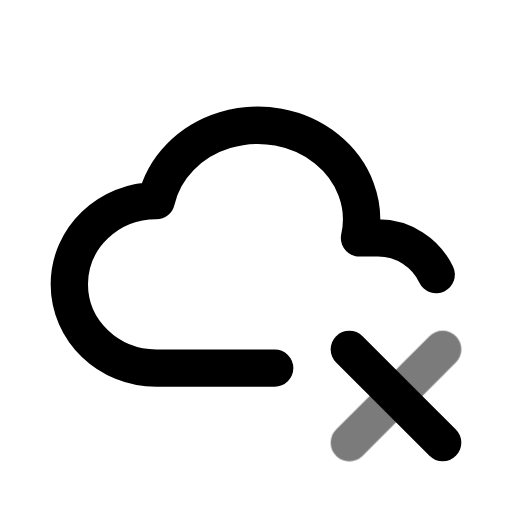
t = 0.00 s
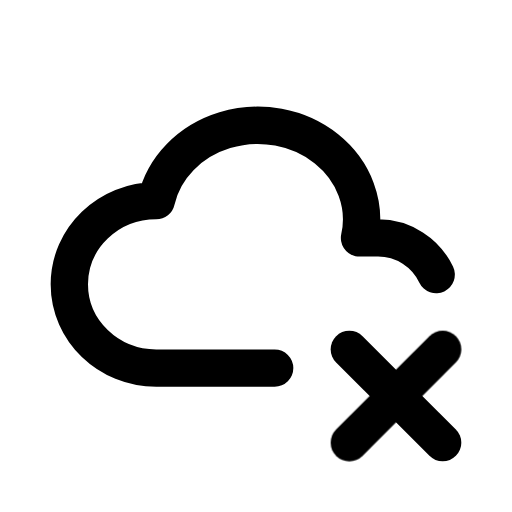
t = 0.70 s
t = 1.14 s: frame unchanged from t = 0.70 s, image omitted
t = 1.64 s: frame unchanged from t = 0.70 s, image omitted
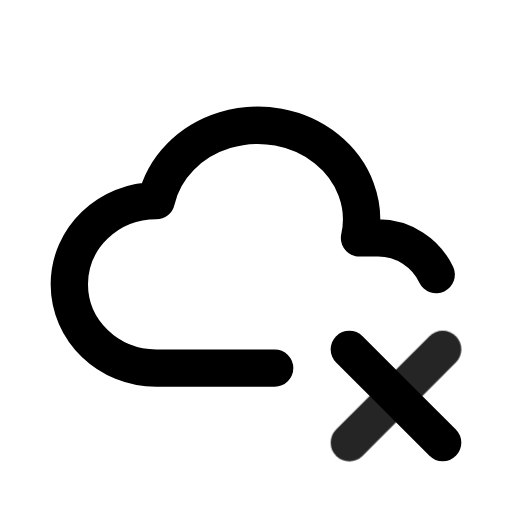
t = 2.16 s
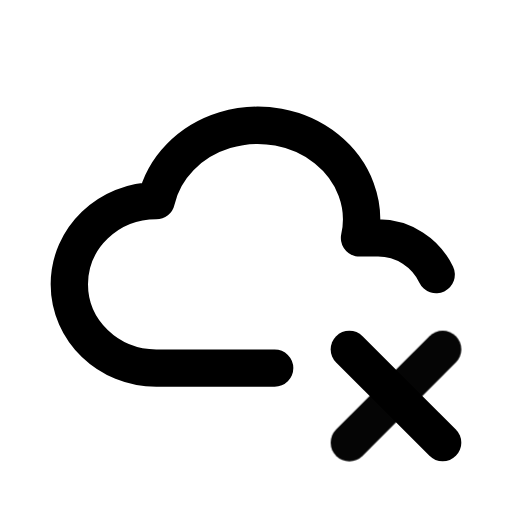
t = 2.95 s

The animated SVG that drew these frames (rendered in a browser with its animation timeline set to each time). Animation: 1 CSS @keyframes rule; one cycle of 3.35 s, repeats indefinitely.

<svg xmlns="http://www.w3.org/2000/svg" width="24" height="24" fill="none" stroke="currentColor" stroke-linecap="round" stroke-linejoin="round" stroke-width="2" viewBox="0 0 24 24">
    <!-- Generated by scripts/icon-expansion/generate.mjs -->
    <!-- Adapted from Tabler Icons 3.34.1.
MIT License

Copyright (c) 2020-2024 Paweł Kuna

Permission is hereby granted, free of charge, to any person obtaining a copy
of this software and associated documentation files (the "Software"), to deal
in the Software without restriction, including without limitation the rights
to use, copy, modify, merge, publish, distribute, sublicense, and/or sell
copies of the Software, and to permit persons to whom the Software is
furnished to do so, subject to the following conditions:

The above copyright notice and this permission notice shall be included in all
copies or substantial portions of the Software.

THE SOFTWARE IS PROVIDED "AS IS", WITHOUT WARRANTY OF ANY KIND, EXPRESS OR
IMPLIED, INCLUDING BUT NOT LIMITED TO THE WARRANTIES OF MERCHANTABILITY,
FITNESS FOR A PARTICULAR PURPOSE AND NONINFRINGEMENT. IN NO EVENT SHALL THE
AUTHORS OR COPYRIGHT HOLDERS BE LIABLE FOR ANY CLAIM, DAMAGES OR OTHER
LIABILITY, WHETHER IN AN ACTION OF CONTRACT, TORT OR OTHERWISE, ARISING FROM,
OUT OF OR IN CONNECTION WITH THE SOFTWARE OR THE USE OR OTHER DEALINGS IN THE
SOFTWARE. -->
    <style>
        @media (prefers-reduced-motion: no-preference) {
            @keyframes ira-exp-pulse { 0%, 100% { opacity: 1; } 22% { opacity: .45; } 40% { opacity: 1; } }
            [data-ira-motion="cloud-x"] { transform-box: fill-box; transform-origin: center; animation: ira-exp-pulse 2.65s ease-in-out -0.7s infinite; }
        }
    </style>
    <g transform="translate(1.5 1.5) scale(.875)"><path d="M13 18.004h-6.343c-2.572 -.004 -4.657 -2.011 -4.657 -4.487c0 -2.475 2.085 -4.482 4.657 -4.482c.393 -1.762 1.794 -3.2 3.675 -3.773c1.88 -.572 3.956 -.193 5.444 1c1.488 1.19 2.162 3.007 1.77 4.769h.99c1.37 0 2.556 .8 3.117 1.964"/><path d="M22 22l-5 -5"/></g>
    <g data-ira-motion="cloud-x"><g transform="translate(1.5 1.5) scale(.875)"><path d="M17 22l5 -5"/></g></g>
</svg>
